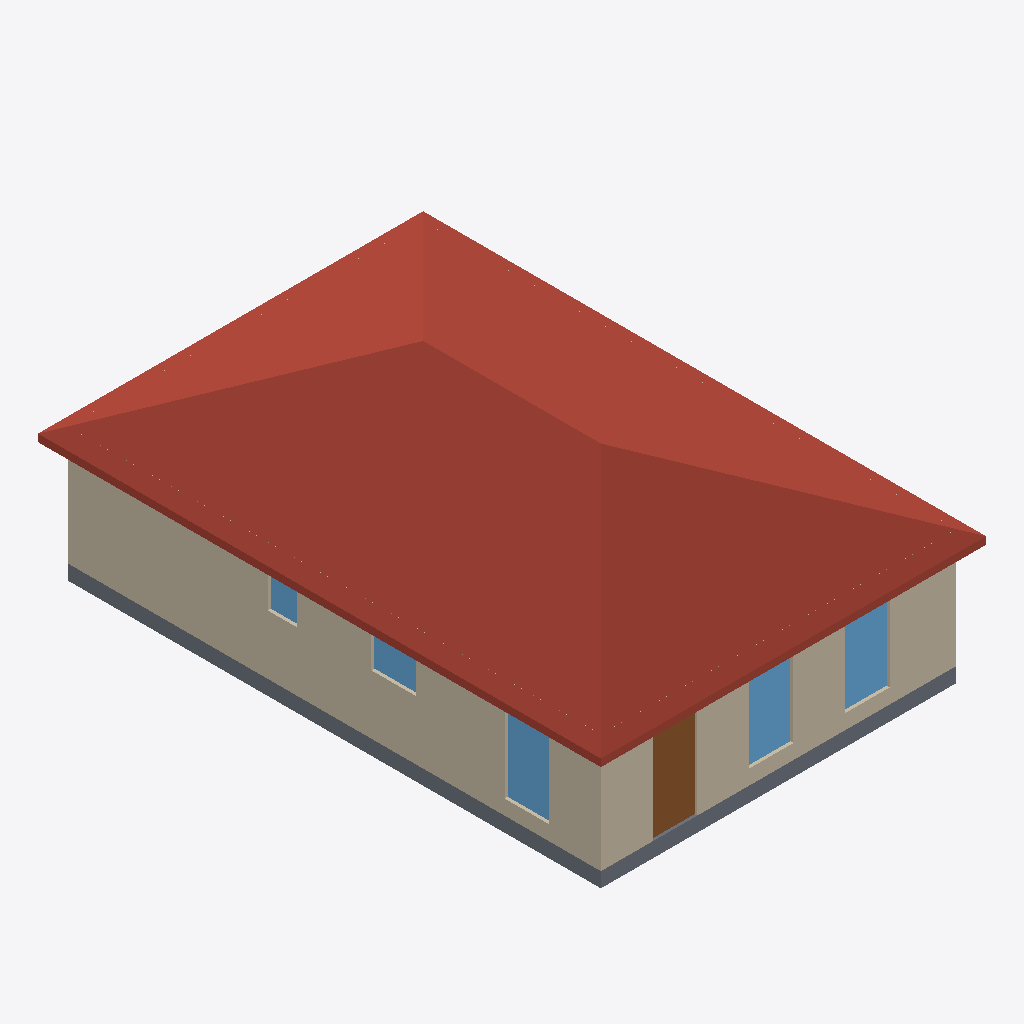
Isometric view of an IFC building model (IFC-SPF (STEP), schema IFC4, length unit metre), seen from the south-west, elements coloured by IFC class: 5 windows (light blue), 3 walls (beige), 1 roof (red-brown), 1 slab (grey), 1 door (brown).
Extent 7.9 m × 11.6 m × 4.3 m (x, y, z). Storeys (1): First Floor at 0.00 m. Elements (31): 14 IfcWall, 8 IfcDoor, 7 IfcWindow, 1 IfcRoof, 1 IfcSlab.

HEADER;
FILE_DESCRIPTION(('ViewDefinition [ReferenceView_V1.2]','CONCEPT — NOT FOR CONSTRUCTION — requires validation by a licensed Texas architect/PE.'),'2;1');
FILE_NAME('model.ifc','2026-11-14T14:23:12',(''),(''),'IfcOpenShell 0.9.0post1+b5e509b','housegen','');
FILE_SCHEMA(('IFC4'));
ENDSEC;
DATA;
#13=IFCPROJECT('1oEVx3aFvRL84g81iVVmi8',$,'Plan 140-B: 2 Bed / 1 Bath Narrow','CONCEPT — NOT FOR CONSTRUCTION — requires validation by a licensed Texas architect/PE.',$,$,$,(#10),#5);
#19=IFCSITE('2ziXtHsPrSZfMIWKIPaaUS',$,'Lot','Jefferson County / City of Beaumont, Texas',$,#18,$,$,.ELEMENT.,$,$,$,$,$);
#25=IFCBUILDING('0P3wnZk59R_u_txROQQ$2j',$,'Plan 140-B: 2 Bed / 1 Bath Narrow','CONCEPT — NOT FOR CONSTRUCTION — requires validation by a licensed Texas architect/PE.',$,#24,$,$,.ELEMENT.,$,$,$);
#42=IFCBUILDINGSTOREY('1SzsnMMI9HoOCqW59yBFRq',$,'First Floor',$,$,#41,$,$,.ELEMENT.,0.0);
#1464=IFCROOF('0fYhSl34vH4u5423JE2uW6',$,'Hip roof',$,$,#1463,#1458,$,.HIP_ROOF.);
#453=IFCWALL('2Bgq5vXxrK_gKKFKsAbLwe',$,'ext-left',$,$,#435,#452,'ext-left',.STANDARD.);
#96=IFCWALL('2x_xNFoXTLrvkMxVR4SREU',$,'ext-front',$,$,#75,#95,'ext-front',.STANDARD.);
#70=IFCSLAB('1Filon75vLh9xP9X6M6eur',$,'Floor First Floor',$,$,#63,#69,$,.BASESLAB.);
#146=IFCDOOR('25v6ys1HPJXhU3tMp2wsaF',$,'D01',$,$,#145,#140,'D01',2.03201016,0.9144000000000001,.DOOR.,.SINGLE_SWING_LEFT.,$);
#237=IFCWINDOW('3ZRF6BX7fHHOj41ahLjAmU',$,'N02',$,$,#236,#231,'N02',1.8288000000000002,0.9144000000000001,.WINDOW.,.DOUBLE_PANEL_HORIZONTAL.,$);
#193=IFCWINDOW('19yvDrATrGLxo4bOi1nPf$',$,'N01',$,$,#192,#187,'N01',1.8288000000000002,0.9144000000000001,.WINDOW.,.DOUBLE_PANEL_HORIZONTAL.,$);
#585=IFCWINDOW('0$1pD1gSzO4Op_y2_4u4a7',$,'N03',$,$,#584,#579,'N03',1.8288000000000002,0.9144000000000001,.WINDOW.,.DOUBLE_PANEL_HORIZONTAL.,$);
#541=IFCWINDOW('1YmF3scKDKR9x6NjxZOfGc',$,'N04',$,$,#540,#535,'N04',0.9144000000000001,0.9144000000000001,.WINDOW.,.DOUBLE_PANEL_HORIZONTAL.,$);
#497=IFCWINDOW('0JHp$v3_rMhAs_aDdAvpg5',$,'N05',$,$,#496,#491,'N05',0.9144000000000001,0.6096,.WINDOW.,.DOUBLE_PANEL_HORIZONTAL.,$);
#337=IFCWALL('3FPu7ubB1IPfP_a$BouWqS',$,'ext-back',$,$,#319,#336,'ext-back',.STANDARD.);
ENDSEC;
